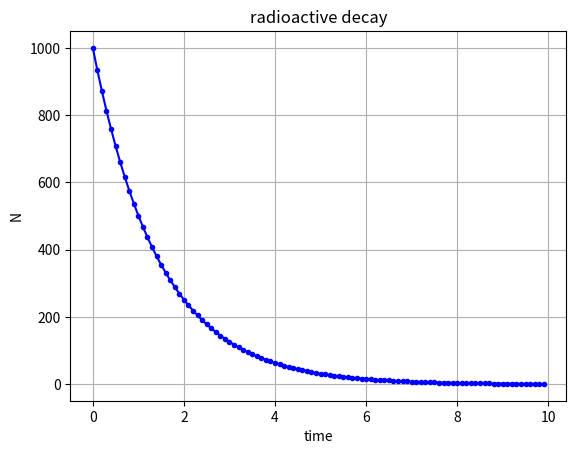

The matplotlib source for this figure:
'''practice 7.1'''
import numpy as np
from matplotlib import pyplot as plt
# 输入初始的参数，包括N0，tau，步长dt，和所需的演化计算时间tmax
N0 = 1000
N0_2 = 1000
tau = 1.5
tau2 = 1.5
dt = 0.1
tmax = 10

# 根据步长和总的演化时间计算总步数
nsteps = int(tmax/dt)
#初始化每一步所剩的原子核数目list, 长度为nsteps
N = [0.0]*nsteps  # N_A
N2 = [0.0]*nsteps  # N_B
t = [0.0]*nsteps  # 初始化每一步的时间list ,长度为nsteps

# use Euler's method to integrate equation for radioactive decay
t[0] = 0.0
N[0] = N0
for i in range(nsteps-1):
    t[i+1] = t[i]+dt  # 时间
    N[i+1] = N[i] + (-N[i]/tau*dt)  # N_A
    N2[i+1] = N[i] - (N2[i]/tau2 + N[i]/tau)*dt  # + or - ???

# 下面开始作图
plt.plot(t, N, '.-b')
plt.xlabel('time')
plt.ylabel('N')
plt.title('radioactive decay')
plt.grid()
plt.show()
